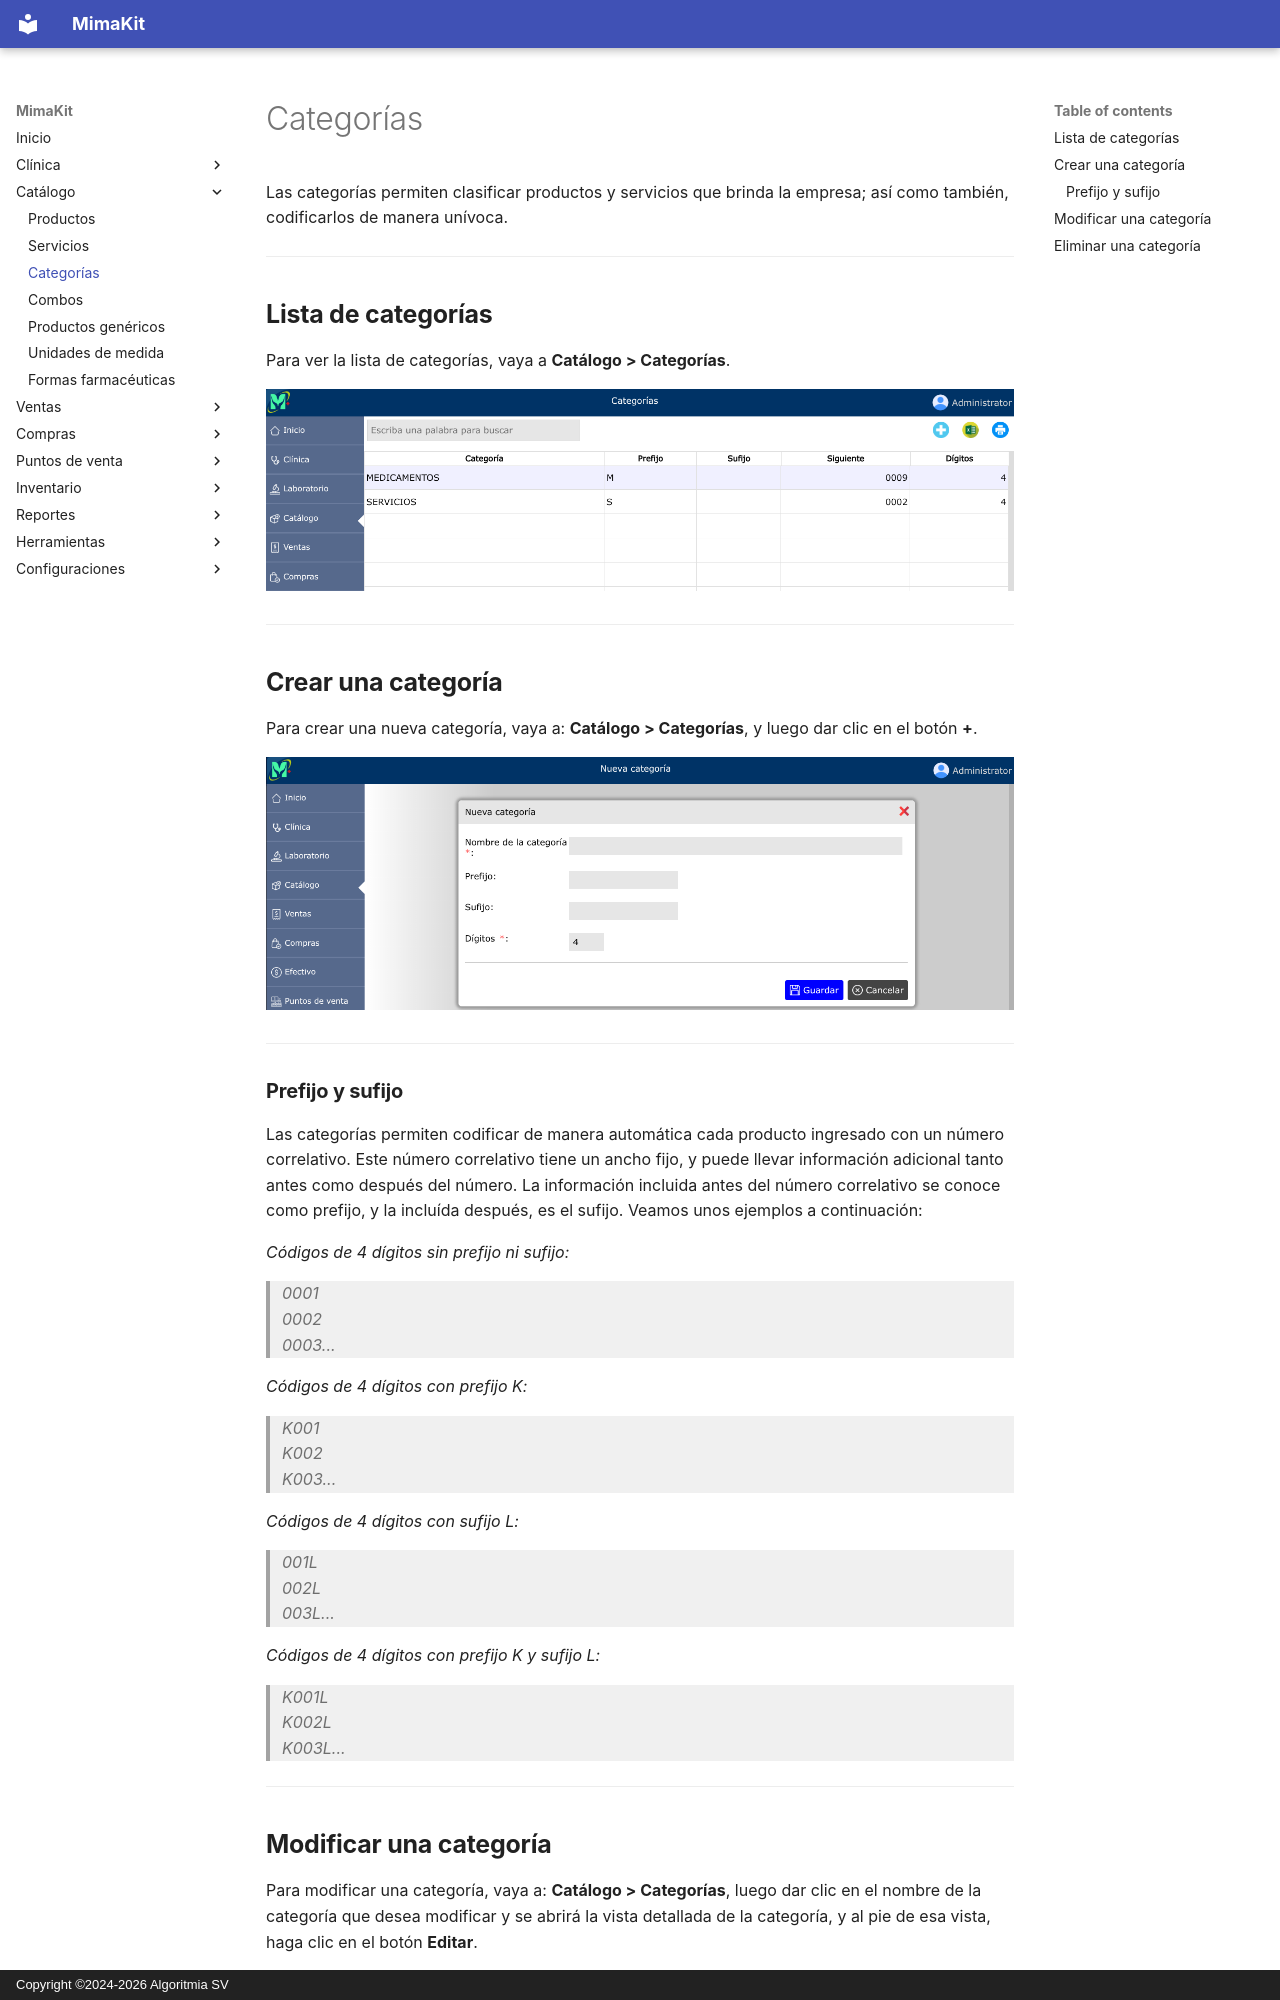

repository: AlgoritmiaSV/mimakit-manual · page: catalogo/categorias/index.html · generator: mkdocs · copyright: Copyright ©2024-2026 Algoritmia SV

# Categorías

Las categorías permiten clasificar productos y servicios que brinda la empresa; así como también, codificarlos de manera unívoca.

---

## Lista de categorías

Para ver la lista de categorías, vaya a **Catálogo > Categorías**.

![Lista de categorías](../img/catalogo/lista-categorias.png)

---

## Crear una categoría

Para crear una nueva categoría, vaya a: **Catálogo > Categorías**, y luego dar clic en el botón **+**.

![Crear una categoría](../img/catalogo/nueva-categoria.png)

---

### Prefijo y sufijo

Las categorías permiten codificar de manera automática cada producto ingresado con un número correlativo. Este número correlativo tiene un ancho fijo, y puede llevar información adicional tanto antes como después del número. La información incluida antes del número correlativo se conoce como prefijo, y la incluída después, es el sufijo. Veamos unos ejemplos a continuación:

*Códigos de 4 dígitos sin prefijo ni sufijo:*  
> 0001  
> 0002  
> 0003...

*Códigos de 4 dígitos con prefijo K:*
> K001  
> K002  
> K003...

*Códigos de 4 dígitos con sufijo L:*
> 001L  
> 002L  
> 003L...

*Códigos de 4 dígitos con prefijo K y sufijo L:*
> K001L  
> K002L  
> K003L...

---
